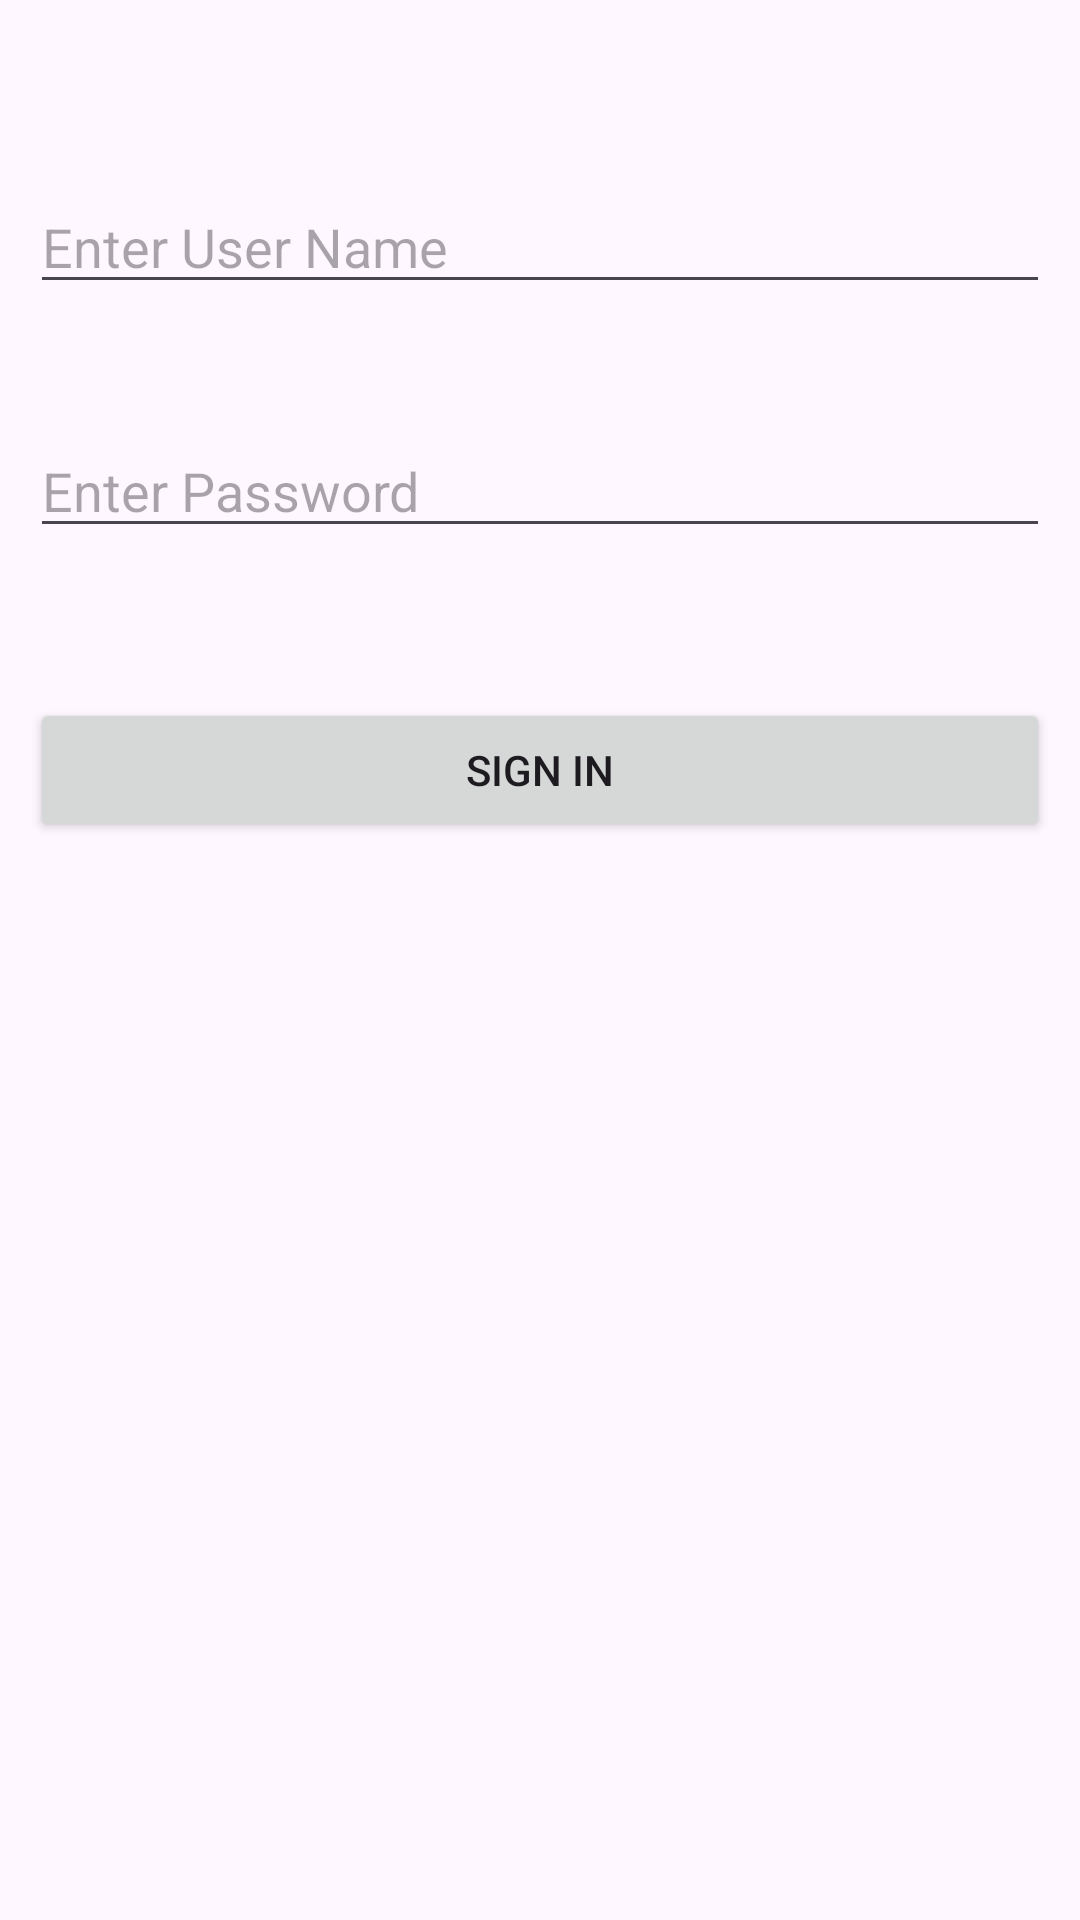

This screen was rendered from an Android layout file. Write that file and the resources it references.
<!-- AndroidManifest.xml: application theme Theme.Android_Security_22770224 -->
<!-- res/layout/activity_login.xml -->
<?xml version="1.0" encoding="utf-8"?>
<RelativeLayout xmlns:android="http://schemas.android.com/apk/res/android"
    xmlns:app="http://schemas.android.com/apk/res-auto"
    xmlns:tools="http://schemas.android.com/tools"
    android:layout_width="match_parent"
    android:layout_height="match_parent"
    android:padding="10dp"
    tools:context=".LoginActivity">
    <EditText
        android:id="@+id/username1"
        android:layout_width="match_parent"
        android:layout_height="wrap_content"
        android:hint="Enter User Name"
        android:layout_marginTop="50dp"
        />
    <EditText
        android:id="@+id/password1"
        android:layout_width="match_parent"
        android:layout_height="wrap_content"
        android:hint="Enter Password"
        android:layout_marginTop="40dp"
        android:layout_below="@+id/username1"
        />
    <Button
        android:id="@+id/btnsignIn1"
        android:layout_width="match_parent"
        android:layout_height="wrap_content"
        android:text="sign in"
        android:layout_marginTop="50dp"
        android:layout_below="@+id/password1"
        />
</RelativeLayout>
<!-- resources referenced by this layout -->
<resources>
  <style name="Theme.Android_Security_22770224" parent="Base.Theme.Android_Security_22770224" />
  <style name="Base.Theme.Android_Security_22770224" parent="Theme.Material3.DayNight.NoActionBar">
          
          
      </style>
</resources>
